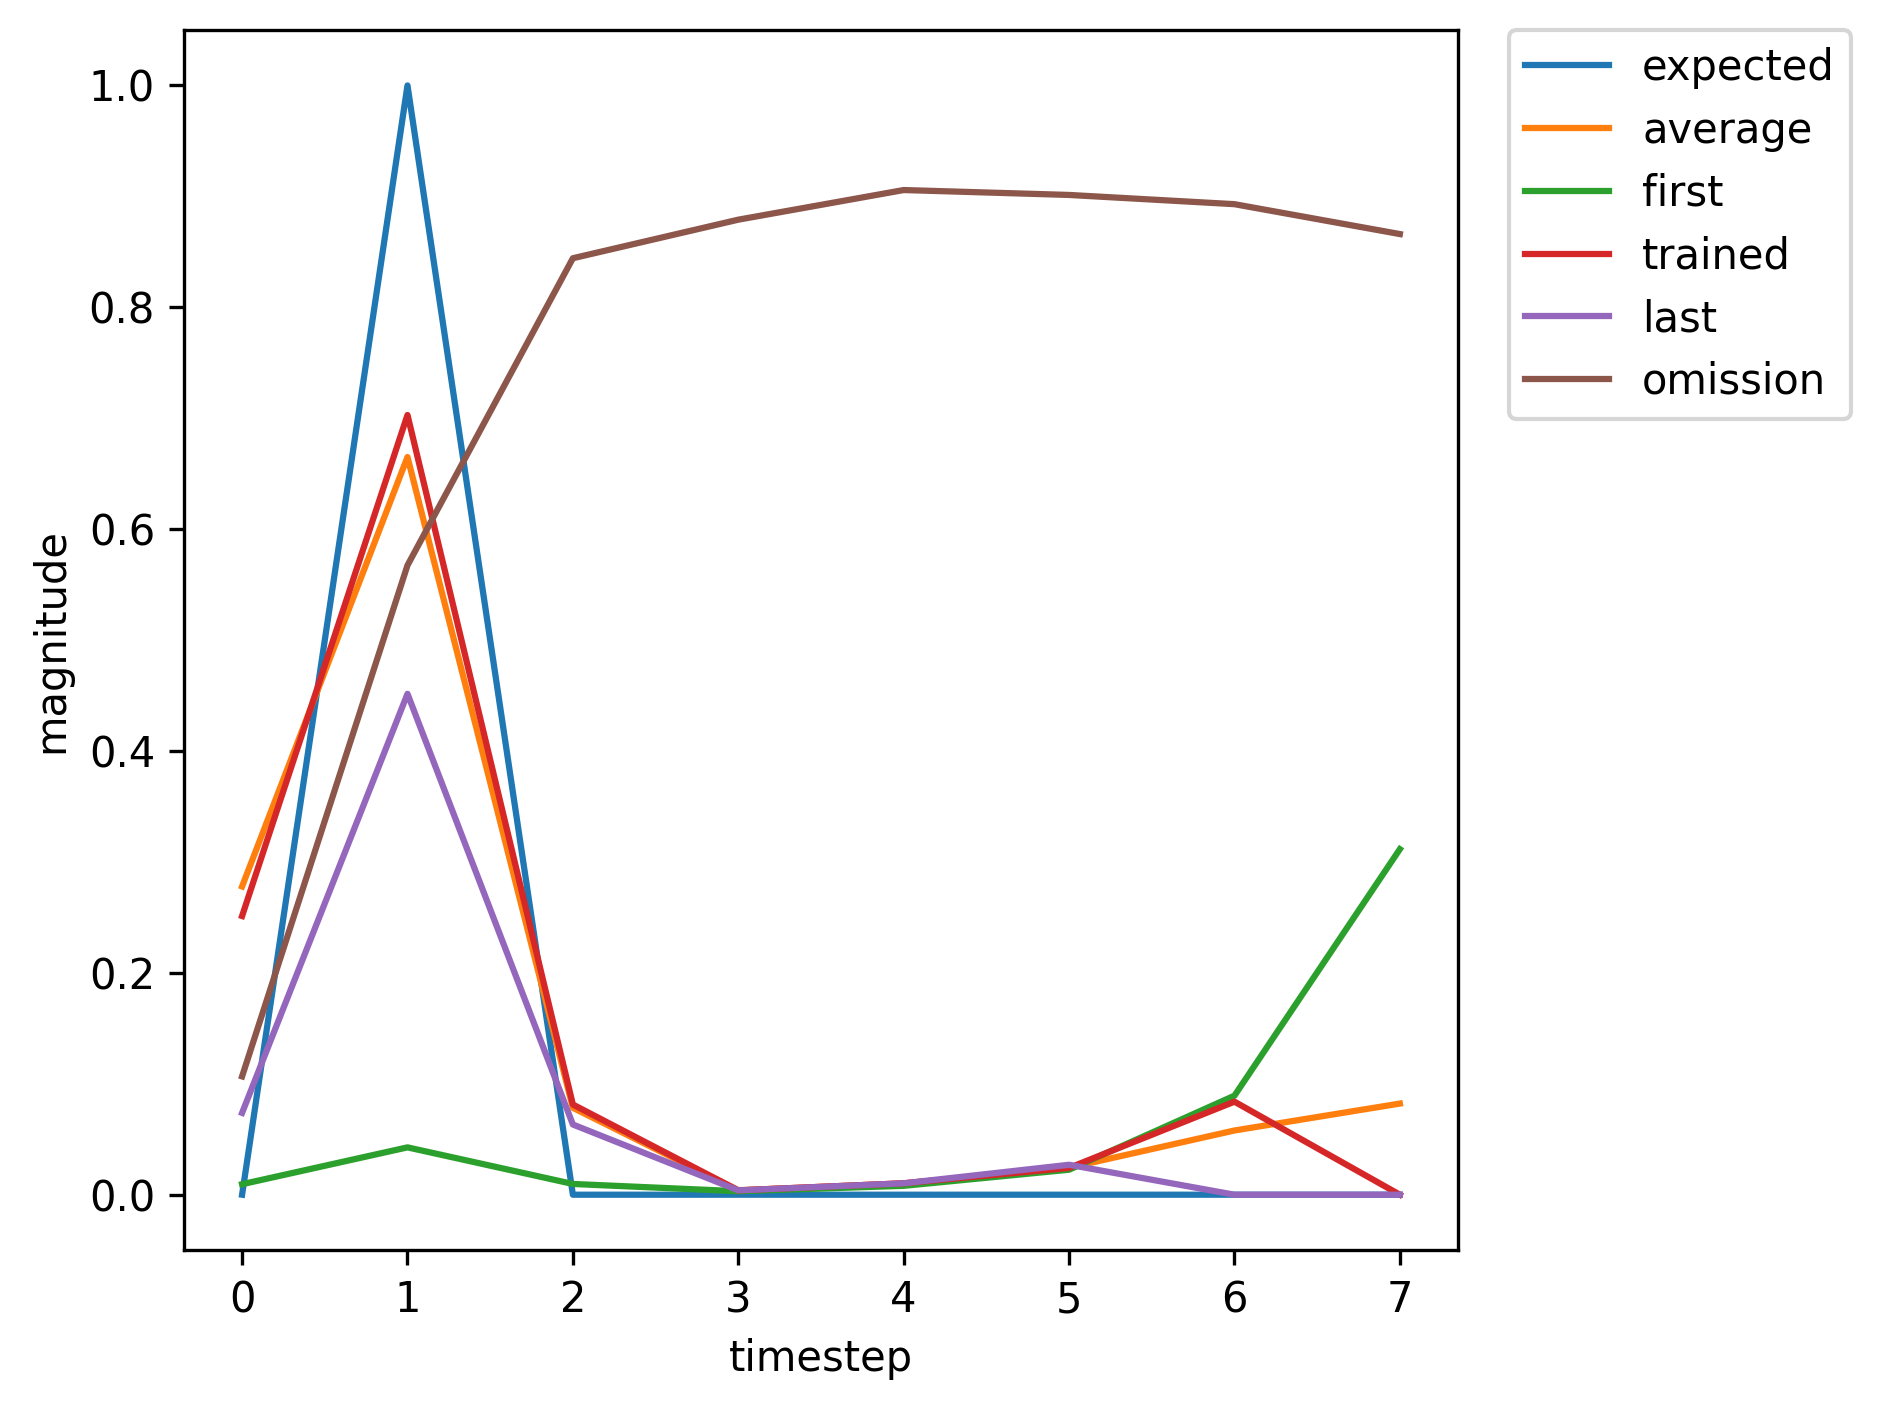

Data behind this chart, as committed beside it:
, input, expected_output, network_output
0, 1, 0, 0.009466
1, 2, 1, 0.04268
2, 0, 0, 0.009688
3, 0, 0, 0.003122
4, 0, 0, 0.008008
5, 0, 0, 0.02252
6, 0, 0, 0.08927
7, 0, 0, 0.3115
8, 1, 0, 0.6227
9, 2, 1, 0.8548
10, 0, 0, 0.09436
11, 0, 0, 0.004073
12, 0, 0, 0.01025
13, 0, 0, 0.02163
14, 0, 0, 0.06448
15, 1, 0, 0.1669
16, 2, 1, 0.5917
17, 0, 0, 0.07043
18, 0, 0, 0.003804
19, 0, 0, 0.009804
20, 0, 0, 0.02392
21, 0, 0, 0.0861
22, 0, 0, 0.2577
23, 1, 0, 0.5234
24, 2, 1, 0.821
25, 0, 0, 0.08871
26, 0, 0, 0.003991
27, 0, 0, 0.01012
28, 0, 0, 0.02174
29, 0, 0, 0.06685
30, 0, 0, 0.1774
31, 1, 0, 0.3734
32, 2, 1, 0.7531
33, 0, 0, 0.08052
34, 0, 0, 0.003891
35, 0, 0, 0.009968
36, 0, 0, 0.02225
37, 0, 0, 0.07242
38, 1, 0, 0.2009
39, 2, 1, 0.6461
40, 0, 0, 0.07578
41, 0, 0, 0.00388
42, 0, 0, 0.01003
43, 0, 0, 0.02407
44, 0, 0, 0.08532
45, 1, 0, 0.2512
46, 2, 1, 0.7029
47, 0, 0, 0.08131
48, 0, 0, 0.00396
49, 0, 0, 0.01026
50, 0, 0, 0.02415
51, 0, 0, 0.08388
52, 1, 0, 0.2424
53, 2, 1, 0.6925
54, 0, 0, 0.08014
55, 0, 0, 0.00394
56, 0, 0, 0.0102
57, 0, 0, 0.02407
58, 0, 0, 0.08385
59, 1, 0, 0.2431
... 309 more rows
